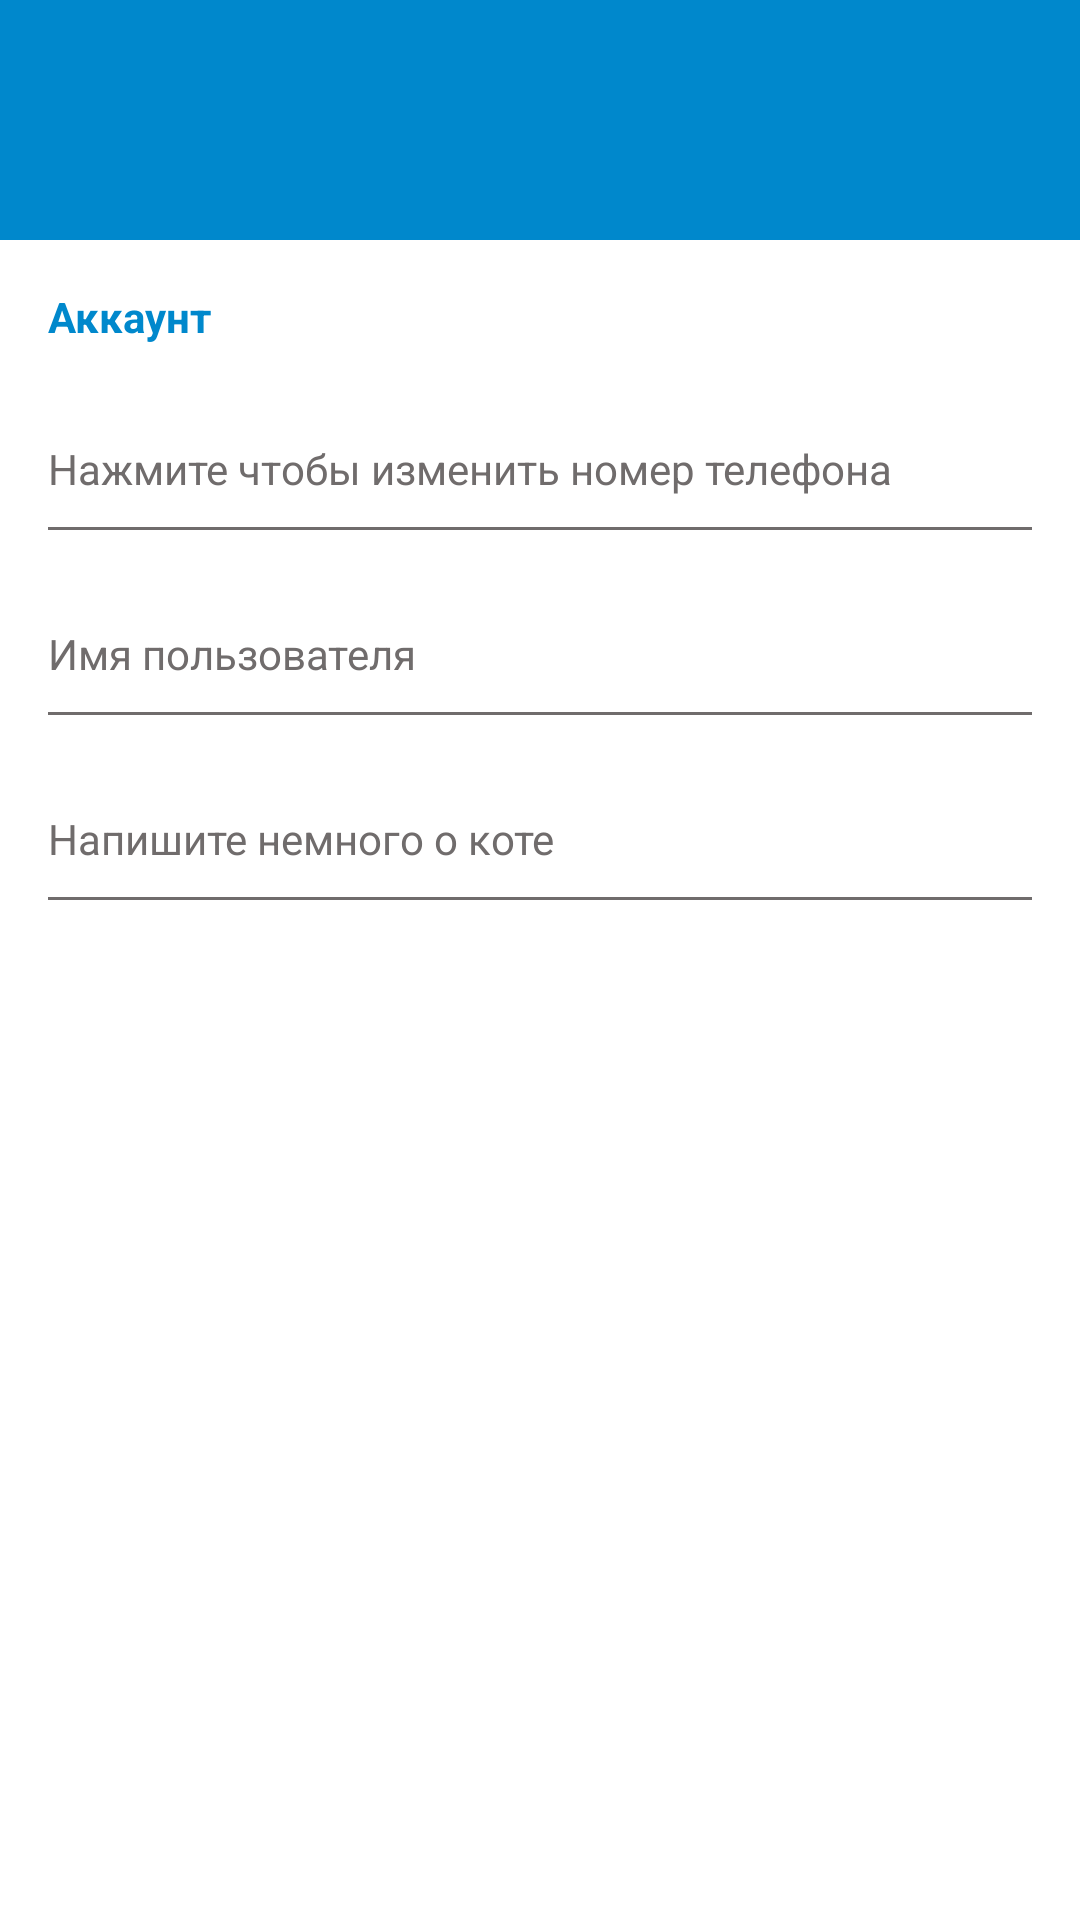

Layout XML and referenced resources for this Android screen:
<!-- AndroidManifest.xml: application theme AppThemeLight -->
<!-- res/layout/fragment_setings.xml -->
<?xml version="1.0" encoding="utf-8"?>
<androidx.constraintlayout.widget.ConstraintLayout xmlns:android="http://schemas.android.com/apk/res/android"
    xmlns:app="http://schemas.android.com/apk/res-auto"
    xmlns:tools="http://schemas.android.com/tools"
    android:layout_width="match_parent"
    android:layout_height="match_parent"
    tools:context=".ui.fragments.SettingsFragment">

    <androidx.constraintlayout.widget.ConstraintLayout
        android:id="@+id/settings_header_block"
        android:layout_width="match_parent"
        android:layout_height="80dp"
        android:background="@color/colorPrimary"
        app:layout_constraintEnd_toEndOf="parent"
        app:layout_constraintHorizontal_bias="1.0"
        app:layout_constraintStart_toStartOf="parent"
        app:layout_constraintTop_toTopOf="parent">

        <TextView
            android:id="@+id/settings_full_name"
            android:layout_width="wrap_content"
            android:layout_height="wrap_content"
            android:layout_marginStart="8dp"
            android:layout_marginTop="24dp"
            android:textColor="@color/colorAccent"
            android:textSize="@dimen/normal_text"
            app:layout_constraintStart_toEndOf="@+id/settings_user_photo"
            app:layout_constraintTop_toTopOf="parent"
            tools:text="@string/settings_default_username" />

        <TextView
            android:id="@+id/settings_status"
            android:layout_width="wrap_content"
            android:layout_height="wrap_content"
            android:layout_marginStart="8dp"
            android:textColor="@color/colorAccentDark"
            android:textSize="@dimen/small_text"
            app:layout_constraintStart_toEndOf="@+id/settings_user_photo"
            app:layout_constraintTop_toBottomOf="@+id/settings_full_name"
            tools:ignore="TextContrastCheck"
            tools:text="@string/settings_default_status" />

        <de.hdodenhof.circleimageview.CircleImageView
            android:id="@+id/settings_user_photo"
            android:layout_width="@dimen/settings_user_photo_width"
            android:layout_height="@dimen/settings_user_photo_height"
            android:layout_marginStart="24dp"
            android:layout_marginTop="8dp"
            android:layout_marginEnd="340dp"
            android:layout_marginBottom="8dp"
            android:src="@drawable/default_photo"
            app:civ_circle_background_color="@color/colorAccent"
            app:layout_constraintBottom_toBottomOf="parent"
            app:layout_constraintEnd_toEndOf="parent"
            app:layout_constraintStart_toStartOf="parent"
            app:layout_constraintTop_toTopOf="parent"
            app:layout_constraintVertical_bias="0.421" />

    </androidx.constraintlayout.widget.ConstraintLayout>

    <TextView
        android:id="@+id/settings_text_account"
        android:layout_width="match_parent"
        android:layout_height="wrap_content"
        android:layout_marginStart="@dimen/horizontal_margin"
        android:layout_marginTop="@dimen/vertical_large_margin"
        android:text="@string/settings_text_account"
        android:textColor="@color/colorPrimary"
        android:textSize="@dimen/small_text"
        android:textStyle="bold"
        app:layout_constraintTop_toBottomOf="@id/settings_header_block" />

    <androidx.constraintlayout.widget.ConstraintLayout
        android:id="@+id/settings_btn_change_number_phone"
        style="@style/settingsButtons"
        app:layout_constraintEnd_toEndOf="parent"
        app:layout_constraintStart_toStartOf="parent"
        app:layout_constraintTop_toBottomOf="@+id/settings_text_account">

        <TextView
            android:id="@+id/settings_phone_number"
            style="@style/normalText"
            tools:text="@string/settings_default_number"
            app:layout_constraintStart_toStartOf="parent"
            app:layout_constraintTop_toTopOf="@id/settings_btn_change_number_phone" />

        <TextView
            android:id="@+id/settings_label_phone_number"
            style="@style/smallText"
            android:text="@string/settings_label_phone_number"
            app:layout_constraintStart_toStartOf="parent"
            app:layout_constraintTop_toBottomOf="@id/settings_phone_number" />

        <View
            style="@style/separator"
            app:layout_constraintEnd_toEndOf="parent"
            app:layout_constraintStart_toStartOf="parent"
            app:layout_constraintTop_toBottomOf="@id/settings_label_phone_number" />

    </androidx.constraintlayout.widget.ConstraintLayout>

    <androidx.constraintlayout.widget.ConstraintLayout
        android:id="@+id/settings_btn_change_username"
        style="@style/settingsButtons"
        app:layout_constraintEnd_toEndOf="parent"
        app:layout_constraintStart_toStartOf="parent"
        app:layout_constraintTop_toBottomOf="@+id/settings_btn_change_number_phone">

        <TextView
            android:id="@+id/settings_username"
            style="@style/normalText"
            tools:text="@string/settings_default_login"
            app:layout_constraintStart_toStartOf="parent"
            app:layout_constraintTop_toTopOf="@+id/settings_btn_change_username" />

        <TextView
            android:id="@+id/settings_label_username"
            style="@style/smallText"
            android:text="@string/settings_label_login"
            app:layout_constraintStart_toStartOf="parent"
            app:layout_constraintTop_toBottomOf="@id/settings_username" />

        <View
            style="@style/separator"
            app:layout_constraintEnd_toEndOf="parent"
            app:layout_constraintStart_toStartOf="parent"
            app:layout_constraintTop_toBottomOf="@id/settings_label_username" />

    </androidx.constraintlayout.widget.ConstraintLayout>

    <androidx.constraintlayout.widget.ConstraintLayout
        android:id="@+id/settings_btn_change_bio"
        style="@style/settingsButtons"
        app:layout_constraintEnd_toEndOf="parent"
        app:layout_constraintStart_toStartOf="parent"
        app:layout_constraintTop_toBottomOf="@+id/settings_btn_change_username">

        <TextView
            android:id="@+id/settings_bio"
            style="@style/normalText"
            tools:text="@string/settings_about_bio"
            app:layout_constraintStart_toStartOf="parent"
            app:layout_constraintTop_toTopOf="@+id/settings_btn_change_bio" />

        <TextView
            android:id="@+id/settings_label_bio"
            style="@style/smallText"
            android:text="@string/settings_label_bio"
            app:layout_constraintStart_toStartOf="parent"
            app:layout_constraintTop_toBottomOf="@id/settings_bio" />

        <View
            style="@style/separator"
            app:layout_constraintEnd_toEndOf="parent"
            app:layout_constraintStart_toStartOf="parent"
            app:layout_constraintTop_toBottomOf="@id/settings_label_bio" />

    </androidx.constraintlayout.widget.ConstraintLayout>

    <de.hdodenhof.circleimageview.CircleImageView
        android:id="@+id/settings_change_photo"
        android:layout_width="43dp"
        android:layout_height="40dp"
        android:layout_marginStart="350dp"
        android:layout_marginEnd="32dp"
        android:src="@android:drawable/ic_menu_camera"
        app:civ_circle_background_color="@color/colorAccent"
        app:layout_constraintBottom_toBottomOf="@+id/settings_header_block"
        app:layout_constraintEnd_toEndOf="parent"
        app:layout_constraintStart_toEndOf="@+id/settings_text_account"
        app:layout_constraintStart_toStartOf="@+id/settings_header_block"
        app:layout_constraintTop_toBottomOf="@+id/settings_header_block" />

</androidx.constraintlayout.widget.ConstraintLayout>
<!-- resources referenced by this layout -->
<resources>
  <color name="colorAccent">#FFFFFF</color>
  <color name="colorAccentDark">#D5D3D3</color>
  <color name="colorPrimary">#0088CC</color>
  <dimen name="horizontal_margin">16dp</dimen>
  <dimen name="normal_text">16sp</dimen>
  <dimen name="settings_user_photo_height">55dp</dimen>
  <dimen name="settings_user_photo_width">55dp</dimen>
  <dimen name="small_text">14sp</dimen>
  <dimen name="vertical_large_margin">16dp</dimen>
  <string name="settings_about_bio">О себе</string>
  <string name="settings_default_login">Кот Василий</string>
  <string name="settings_default_number">+7 9211111111</string>
  <string name="settings_default_status">в сети</string>
  <string name="settings_default_username">Lahta Kot</string>
  <string name="settings_label_bio">Напишите немного о коте</string>
  <string name="settings_label_login">Имя пользователя</string>
  <string name="settings_label_phone_number">Нажмите чтобы изменить номер телефона</string>
  <string name="settings_text_account">Аккаунт</string>
  <style name="normalText">
          <item name="android:layout_width">wrap_content</item>
          <item name="android:layout_height">wrap_content</item>
          <item name="android:textSize">@dimen/normal_text</item>
          <item name="android:textColor">@color/colorBlack</item>
          <item name="android:layout_marginStart">@dimen/horizontal_margin</item>
      </style>
  <style name="separator">
          <item name="android:layout_width">match_parent</item>
          <item name="android:layout_height">1dp</item>
          <item name="android:background">@color/colorGray</item>
          <item name="android:layout_marginTop">@dimen/vertical_margin</item>
          <item name="android:layout_marginStart">@dimen/horizontal_margin</item>
          <item name="android:layout_marginEnd">@dimen/horizontal_margin</item>
      </style>
  <style name="settingsButtons">
          <item name="android:layout_width">match_parent</item>
          <item name="android:layout_height">wrap_content</item>
          <item name="android:layout_marginTop">@dimen/vertical_margin</item>
          <item name="android:background">@drawable/ripple_effect</item>
          <item name="android:clickable">true</item>
          <item name="android:focusable">true</item>
          
      </style>
  <style name="smallText">
          <item name="android:layout_width">wrap_content</item>
          <item name="android:layout_height">wrap_content</item>
          <item name="android:textSize">@dimen/small_text</item>
          <item name="android:textColor">@color/colorGray</item>
          <item name="android:layout_marginStart">@dimen/horizontal_margin</item>
      </style>
  <color name="colorBlack">#FF000000</color>
  <color name="colorGray">#706C6C</color>
  <dimen name="vertical_margin">10dp</dimen>
  <style name="actionMenu" parent="Theme.AppCompat.Light">
          <item name="background">@color/colorAccent</item>
          <item name="actionMenuTextColor">@color/colorBlack</item>
      </style>
  <color name="material_drawer_background">#F9F9F9</color>
  <color name="material_drawer_primary_text">@color/colorBlack</color>
  <color name="material_drawer_primary_icon">#8A000000</color>
  <color name="material_drawer_secondary_text">#8A000000</color>
  <color name="material_drawer_hint_text">#42000000</color>
  <color name="material_drawer_divider">#1F000000</color>
  <color name="material_drawer_selected">#1F2196F3</color>
  <color name="material_drawer_selected_text">#2196F3</color>
  <color name="material_drawer_header_selection_text">@color/colorAccent</color>
  <dimen name="settings_ripple_effect_radius">4dp</dimen>
</resources>
